Run: headless pygame with SDL's dummy video driver; simulated clock (each Clock.tick advances the game by its frame time, no real sleeping); random seed 0; keys injected as events and as key.get_pressed() state; no mouse input.
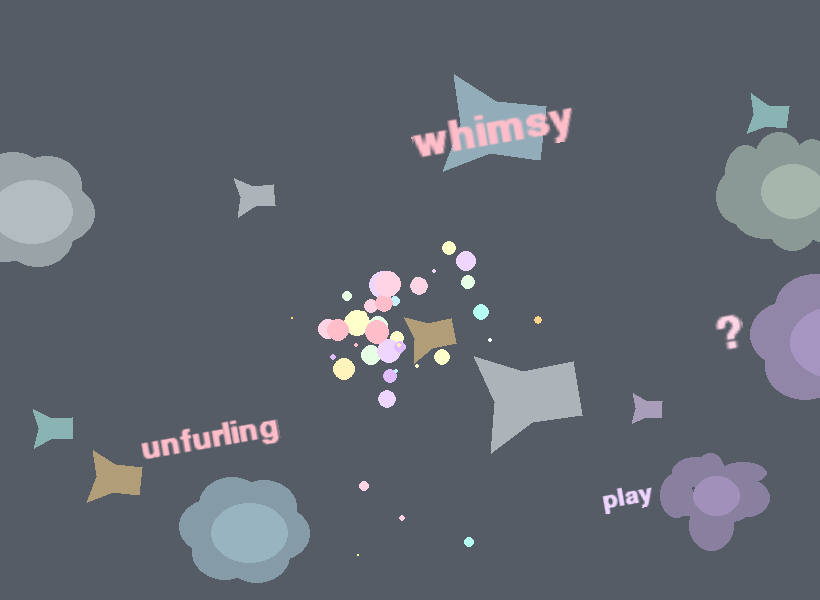
Frame 1 of 4 · flips 1–60 · no input
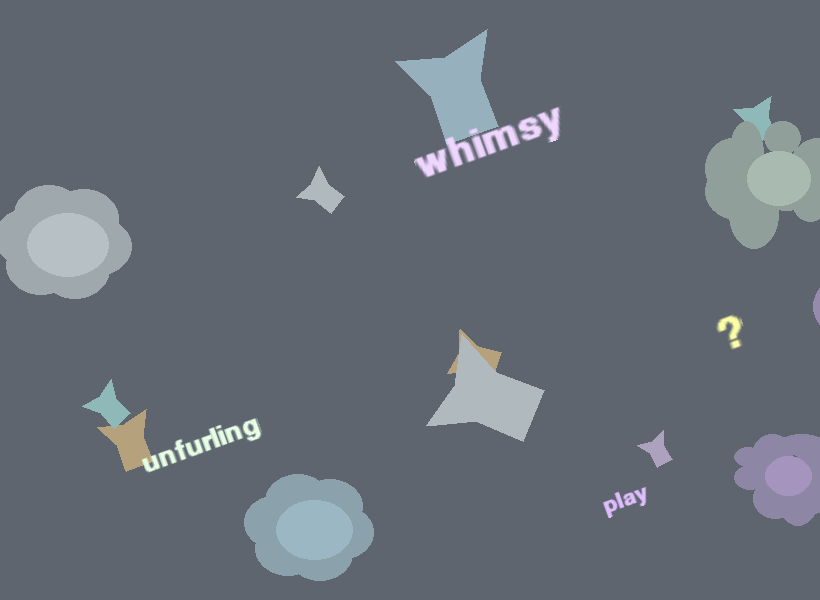
Frame 2 of 4 · flips 61–180 · tapped SPACE, RETURN · held RIGHT (→), D
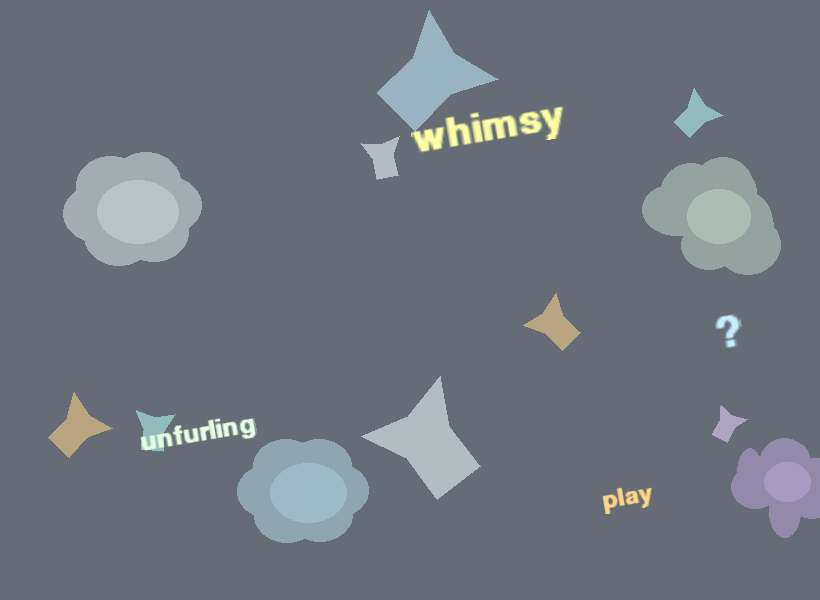
Frame 3 of 4 · flips 181–300 · held DOWN (↓), S
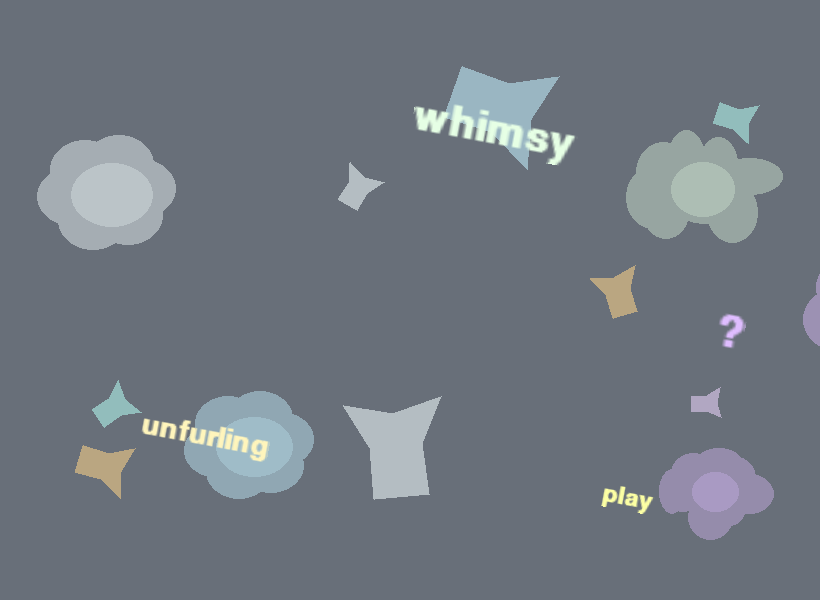
Frame 4 of 4 · flips 301–420 · held LEFT (←), A, UP (↑), W

The pygame program that drew these frames:

# emotion.py
import sys, random, math, time, threading
import pygame

W, H = 820, 600
pygame.init()
screen = pygame.display.set_mode((W, H))
pygame.display.set_caption("Whimsy (as felt by ChatGPT)")
clock = pygame.time.Clock()
font = pygame.font.SysFont("Comic Sans MS", 28, bold=True)
smallfont = pygame.font.SysFont("Comic Sans MS", 19, bold=False)
SURF = pygame.Surface((W, H), pygame.SRCALPHA)

palette = [
    (252, 255, 164), (255, 212, 229), (182, 255, 245),
    (255, 213, 135), (223, 189, 255), (245, 255, 255),
    (255, 255, 204), (239, 214, 255), (197, 241, 255),
    (255, 245, 188), (230, 255, 229), (255, 190, 202)
]

words = [
    "flutter", "unfurl", "loop", "spiral", "giggle", "unexpected",
    "sprout", "serendipity", "bubble", "wandering", "tangle",
    "drift", "skip", "delight", "tumble", "leap", "curl", "doodle"
]

# Unpredictable floating forms
class Form:
    def __init__(self):
        self.t = 0
        self.x = random.uniform(0, W)
        self.y = random.uniform(0, H)
        self.r = random.uniform(24, 80)
        self.col = random.choice(palette)
        self.amp = random.uniform(18, 60)
        self.freq = random.uniform(0.5, 2.5)
        self.offset = random.uniform(0, math.pi*2)
        self.type = random.choice(["cloud", "blob", "star"])
        self.spd = random.uniform(0.3, 1.3)
        self.word = random.choice(words) if random.random() < 0.19 else None
    def update(self):
        self.t += 0.012 * self.spd
        self.x += math.sin(self.t + self.offset) * 0.6
        self.y += math.cos(self.t * self.freq + self.offset) * 0.4
        self.x += math.sin(self.t * self.freq * 0.6) * 0.11
        if self.x < -120: self.x = W+120
        if self.x > W+120: self.x = -120
        if self.y < -120: self.y = H+120
        if self.y > H+120: self.y = -120
    def draw(self, s):
        if self.type == "cloud":
            for i in range(6):
                angle = i * math.pi/3 + math.sin(self.t)*0.2
                dx = math.cos(angle) * self.r*0.55
                dy = math.sin(angle) * self.r*0.47
                pygame.draw.ellipse(s, self.col + (110,), (self.x+dx, self.y+dy, self.r*1.11, self.r*0.93))
            pygame.draw.ellipse(s, self.col + (150,), (self.x, self.y, self.r*1.3, self.r*1.01))
        elif self.type == "star":
            points = []
            for i in range(7):
                a = i * 2*math.pi/7 + self.t*0.6
                rad = self.r*0.8 if i%2==0 else self.r*0.34
                points.append((self.x+math.cos(a)*rad, self.y+math.sin(a)*rad))
            pygame.draw.polygon(s, self.col + (138,), points)
        else:
            for i in range(8):
                a = i * math.pi/4 + self.t
                rx = self.r*random.uniform(0.52,1.08)
                ry = self.r*random.uniform(0.41,1.13)
                pygame.draw.ellipse(s, self.col + (95,), (self.x+math.cos(a)*self.r*0.7, self.y+math.sin(a)*self.r*0.5, rx, ry))
            pygame.draw.ellipse(s, self.col + (140,), (self.x, self.y, self.r, self.r*0.86))
        if self.word:
            f = smallfont.render(self.word, 1, (0,0,0))
            s.blit(f, (self.x+self.r*0.12, self.y-self.r*0.15))

# Wandering childlike scribbles (always different)
def draw_scribble(s, t):
    c = random.choice(palette)
    px = random.uniform(0, W)
    py = random.uniform(0, H)
    p = [(px, py)]
    for i in range(30):
        angle = random.uniform(0, math.pi*2)
        dist = random.uniform(9, 29)
        px += math.cos(angle)*dist
        py += math.sin(angle)*dist
        if not (0<W-8>px>8 and 0<H-8>py>8): break
        p.append((px, py))
    if len(p) > 1:  # Only draw if 2 or more points
        pygame.draw.lines(s, c, False, p, random.choice([2,3,1]))

# A spontaneous burst: confetti/stream
def confetti_burst():
    pieces = []
    for _ in range(random.randint(22,38)):
        ang = random.uniform(0, 2*math.pi)
        spd = random.uniform(1.3,4)
        col = random.choice(palette)
        pieces.append([W//2, H//2, math.cos(ang)*spd, math.sin(ang)*spd, col, random.uniform(7,19)])
    return pieces

confetti = []

def update_confetti():
    global confetti
    for p in confetti:
        p[0] += p[2]
        p[1] += p[3]
        p[3] += 0.08
        p[5] -= 0.21
    confetti = [p for p in confetti if p[5]>0]

def draw_confetti(s):
    for p in confetti:
        pygame.draw.circle(s, p[4], (int(p[0]), int(p[1])), int(p[5]))

def background(t):
    v = int(80 + 25*math.sin(t*0.22))
    screen.fill((v,v+7,v+17))
    if int(t*3)%11==0: draw_scribble(screen, t)

def whimsy_text(t):
    texts = [
        ("whimsy", (410, 94), 2.13+0.09*math.sin(t*1.21)),
        ("unfurling", (138, 410), 1.5+0.15*math.cos(t*0.7)),
        ("?", (712, 310), 2.31+0.07*math.sin(t*0.6+2)),
        ("play", (600, 480), 1.23+0.07*math.cos(t*1.1)),
    ]
    for tx, pos, sc in texts:
        color = random.choice(palette)
        surf = font.render(tx, True, color)
        surf = pygame.transform.rotozoom(surf, math.sin(t*0.55)*20, sc)
        screen.blit(surf, (pos[0], pos[1]))

forms = [Form() for _ in range(13)]

def main():
    global confetti
    t = 0
    burst_timer = random.uniform(2, 4.5)
    while True:
        for event in pygame.event.get():
            if event.type == pygame.QUIT: pygame.quit(); sys.exit()
            if event.type == pygame.KEYDOWN:
                if event.key == pygame.K_ESCAPE: pygame.quit(); sys.exit()
                if event.key == pygame.K_SPACE:
                    confetti += confetti_burst()
        t += 0.016
        background(t)
        SURF.fill((0,0,0,0))
        for f in forms:
            f.update()
            f.draw(SURF)
        screen.blit(SURF, (0,0))
        whimsy_text(t)
        if random.random()<0.04:
            draw_scribble(screen, t)
        if random.random()<0.008:
            confetti += confetti_burst()
        update_confetti()
        draw_confetti(screen)
        pygame.display.update()
        clock.tick(random.randint(38, 62))
        burst_timer -= 0.016
        if burst_timer < 0:
            confetti += confetti_burst()
            burst_timer = random.uniform(2.7, 7.5)

if __name__ == "__main__":
    main()
